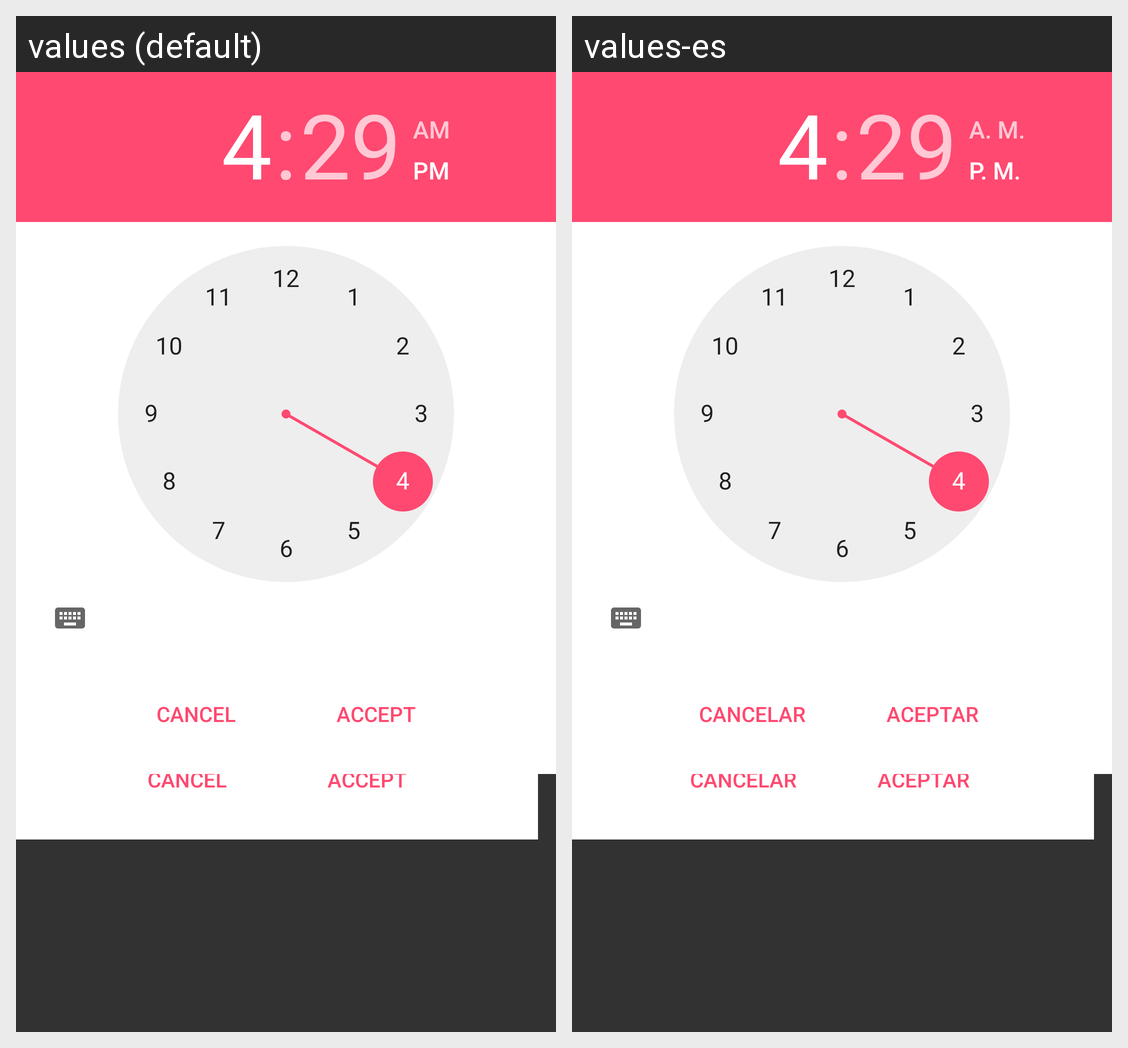

Here is an Android app screen in its default locale and in the app's own translations. Write out the translated-string differences for the strings that appear on this screen.
Android screen res/layout/activity_date_selection.xml rendered under 2 locales, left to right: values (default), values-es. Device: Nexus 5 (rendered at 1080×1920; each locale shown at half size, 540×960, under a caption strip naming it); theme FtaDialogTheme.
Strings drawn on this screen, with the default value and each locale's value (text and hints the layout hard-codes, and strings that could not be matched under every locale, appear in the picture but are not listed):

delete_no
  values: Cancel
  values-es: Cancelar

cedit_accept
  values: Accept
  values-es: Aceptar
